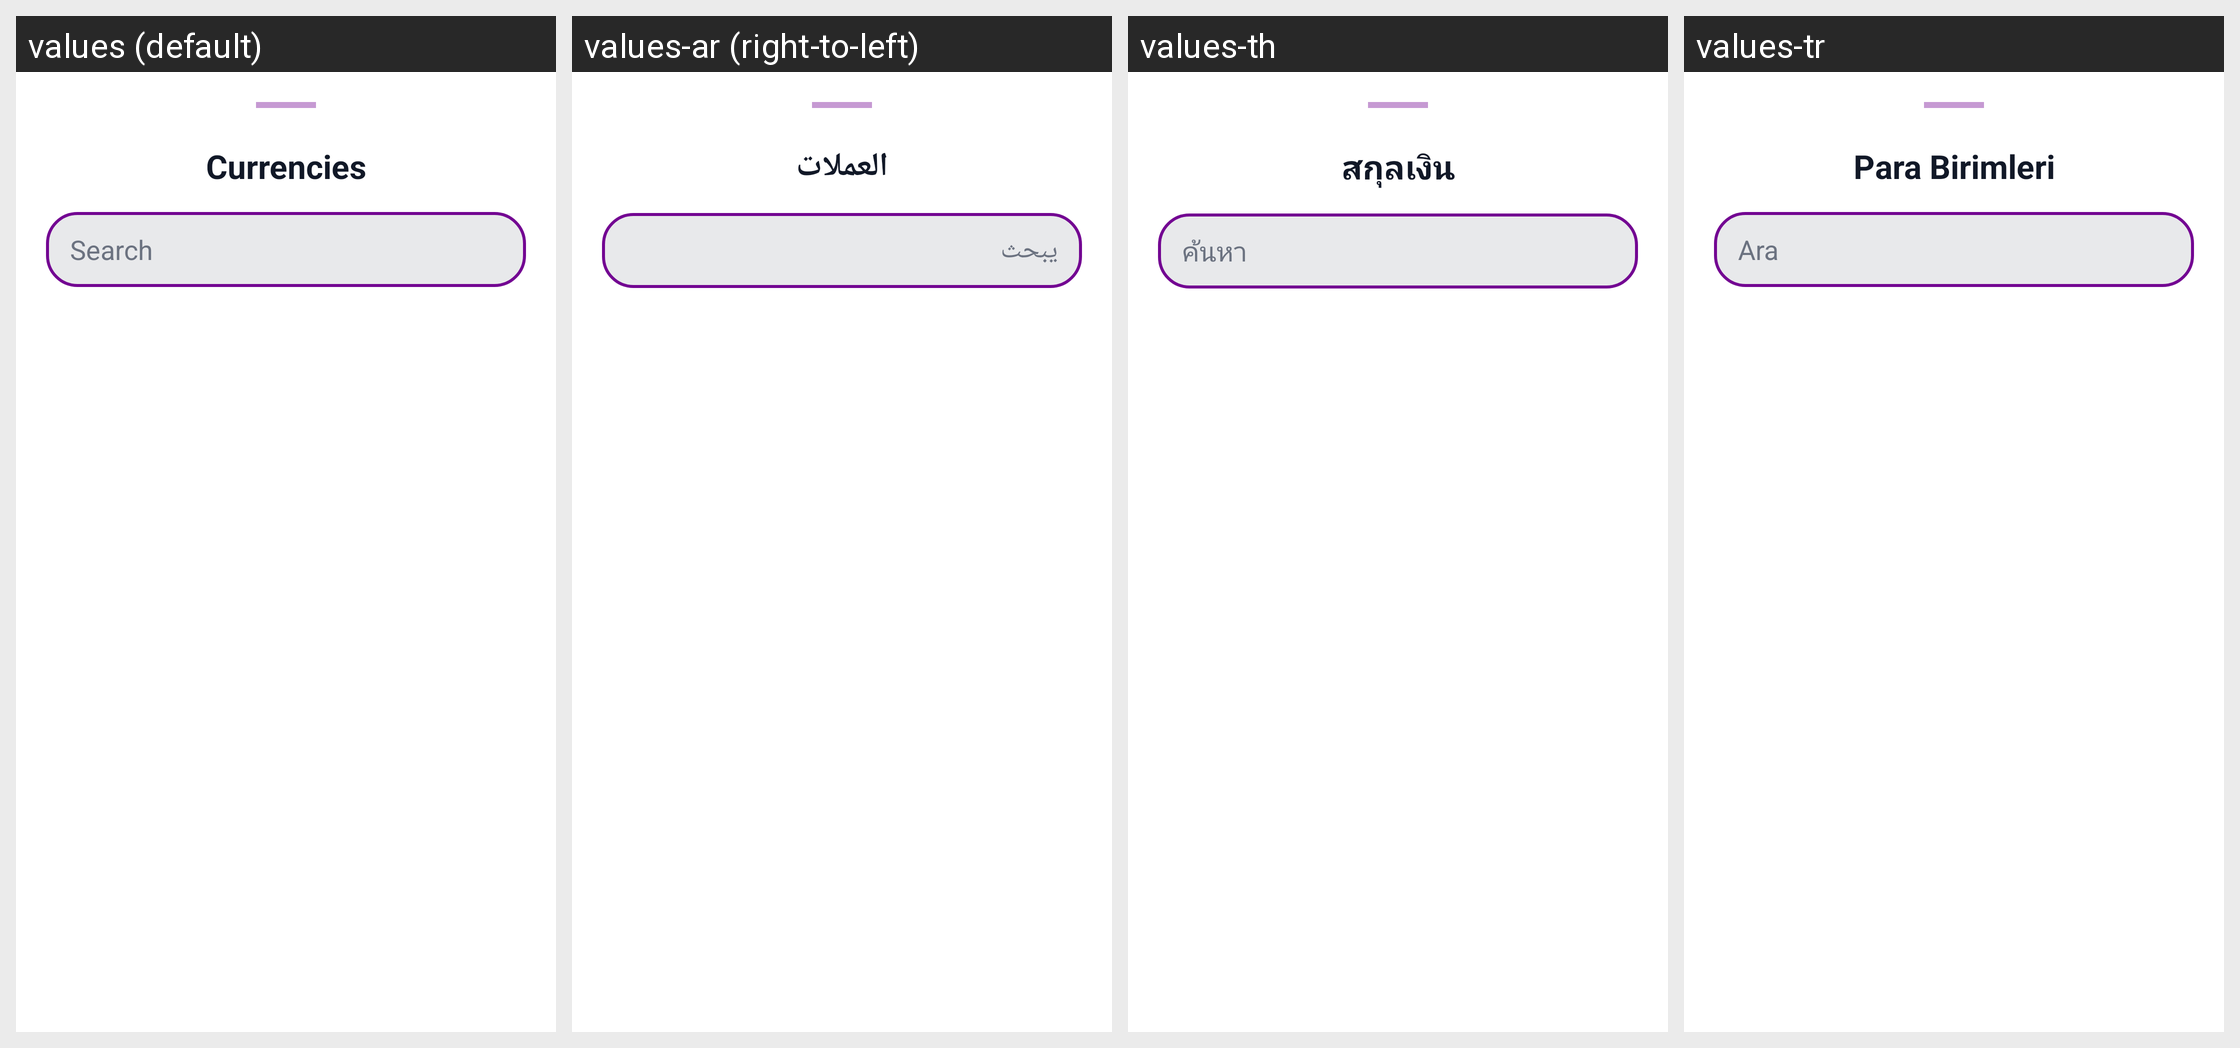

The same Android screen rendered under several of its app's locales, left to right. List the strings drawn on it with the default value and each locale's translation.
Android screen res/layout/dialog_currency_picker.xml rendered under 4 locales, left to right: values (default), values-ar (right-to-left), values-th, values-tr. Device: Nexus 5 (rendered at 1080×1920; each locale shown at half size, 540×960, under a caption strip naming it); theme Theme.Aboneliklerim.
Other locales in the repository, not shown: values-az, values-cs, values-da, values-de, values-es, values-fi, values-fr, values-it, values-ja, values-ko, values-nl, values-no, values-pl, values-pt, values-pt-rBR, values-sv, values-uk, values-zh-rCN.
Strings drawn on this screen, with the default value and each locale's value (text and hints the layout hard-codes, and strings that could not be matched under every locale, appear in the picture but are not listed):

currencies
  values: Currencies
  values-ar: العملات
  values-th: สกุลเงิน
  values-tr: Para Birimleri

search
  values: Search
  values-ar: يبحث
  values-th: ค้นหา
  values-tr: Ara
